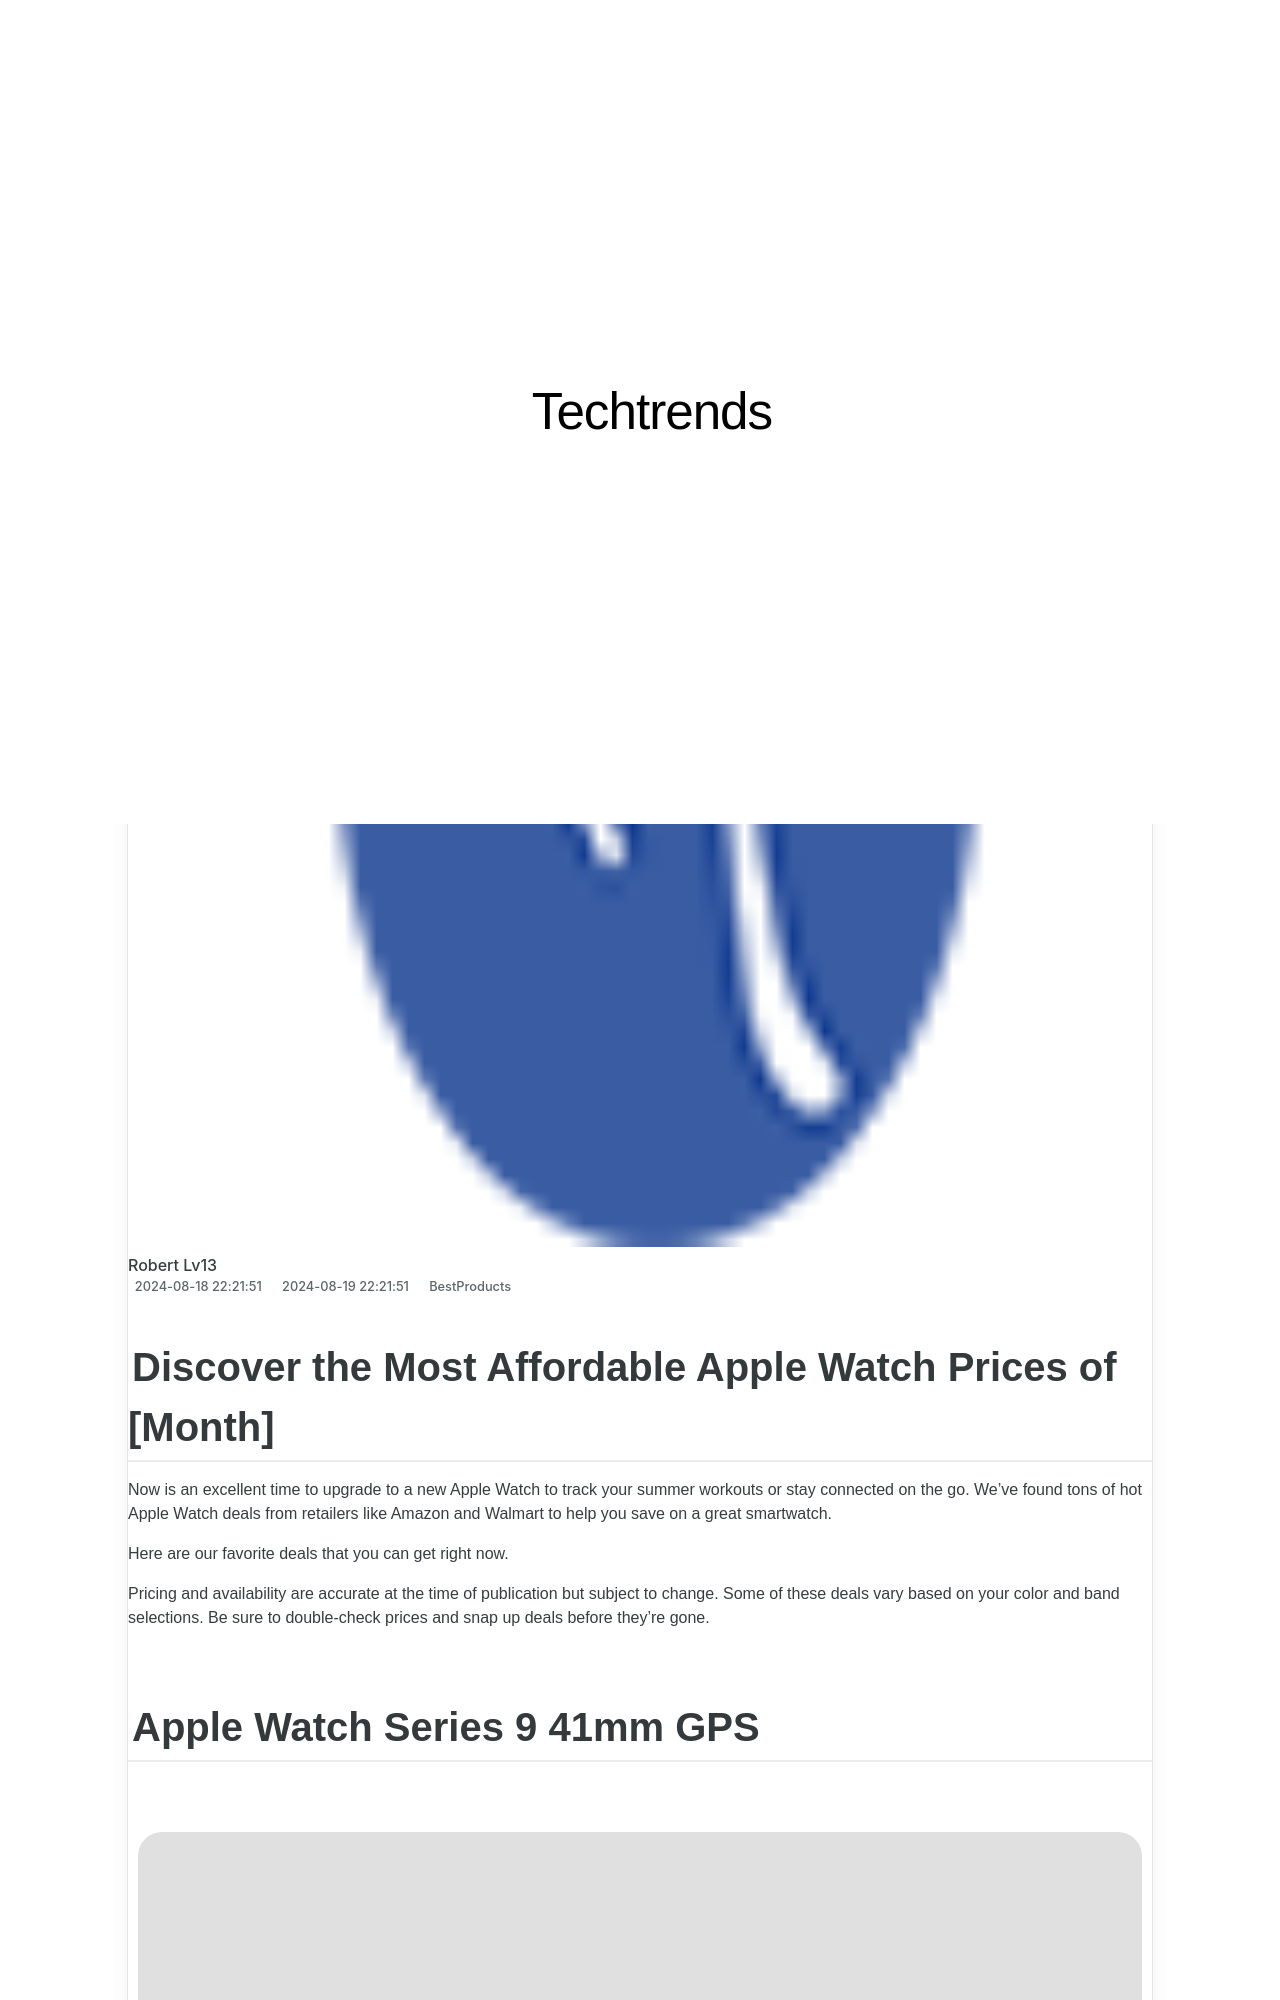

repository: techidaily/site-techtrends · page: hottest-apple-watch-promotions-for-this-week/index.html · generator: jekyll

---
title: Hottest Apple Watch Promotions for This Week!
date: 2024-08-18T22:21:51.585Z
updated: 2024-08-19T22:21:51.585Z
categories:
  - BestProducts
description: This Article Describes Hottest Apple Watch Promotions for This Week!
excerpt: This Article Describes Hottest Apple Watch Promotions for This Week!
thumbnail: https://www.lifewire.com/thmb/qgmSSv0zppPEFzN6vGbXt9scRfA=/540x405/filters:no_upscale():max_bytes(150000):strip_icc():format(webp)/AplWatch-3Up-Features-PR-PRINT-Apple-Watch-56a6c6285f9b58b7d0e486f2.png
---

## Discover the Most Affordable Apple Watch Prices of [Month]

Now is an excellent time to upgrade to a new Apple Watch to track your summer workouts or stay connected on the go. We’ve found tons of hot Apple Watch deals from retailers like Amazon and Walmart to help you save on a great smartwatch.

 Here are our favorite deals that you can get right now.

 Pricing and availability are accurate at the time of publication but subject to change. Some of these deals vary based on your color and band selections. Be sure to double-check prices and snap up deals before they're gone.
